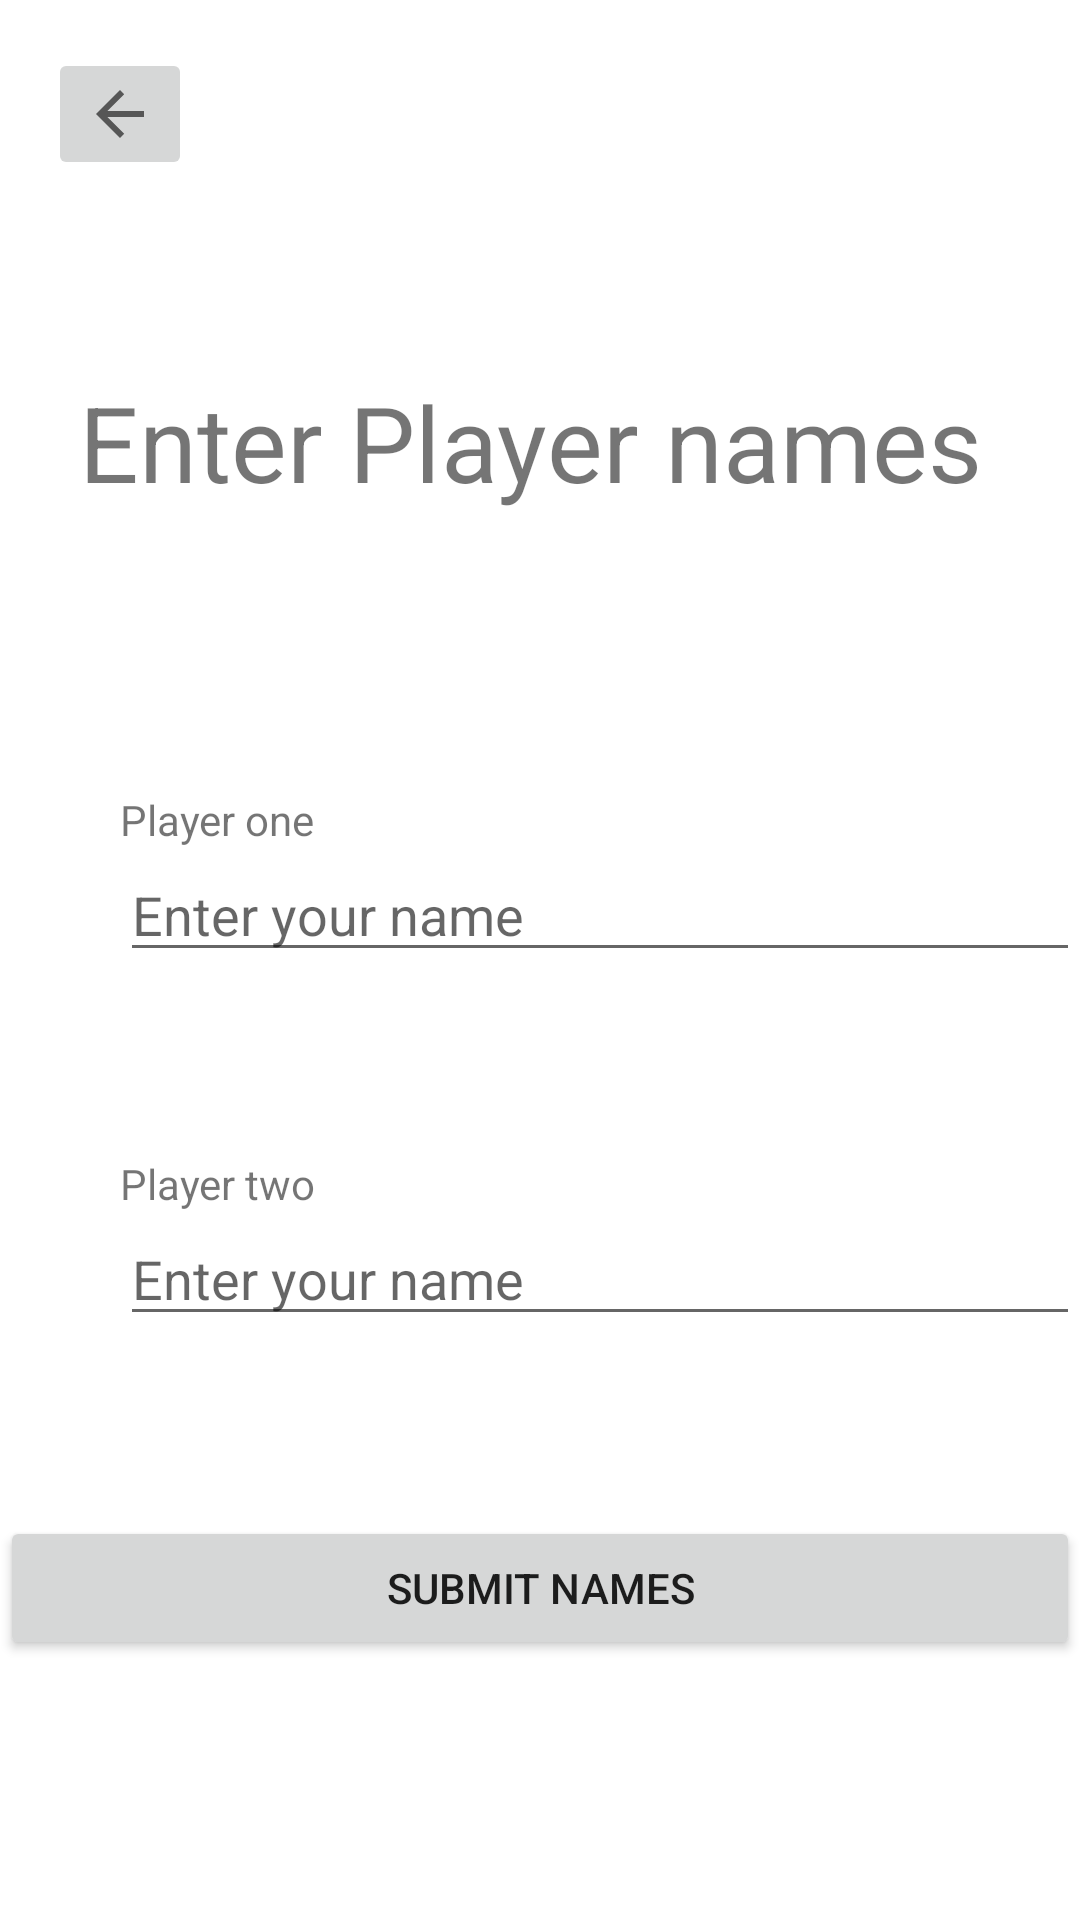

The Android layout XML behind this screen, and the referenced resources:
<!-- AndroidManifest.xml: application theme Theme.MyTicTacToeApp -->
<!-- res/layout/activity_main2.xml -->
<?xml version="1.0" encoding="utf-8"?>
<androidx.constraintlayout.widget.ConstraintLayout xmlns:android="http://schemas.android.com/apk/res/android"
    xmlns:app="http://schemas.android.com/apk/res-auto"
    xmlns:tools="http://schemas.android.com/tools"
    android:layout_width="match_parent"
    android:layout_height="match_parent"
    tools:context=".MainActivity2">


    <ImageButton
        android:id="@+id/imageButton"
        android:layout_width="wrap_content"
        android:layout_height="wrap_content"
        android:layout_marginStart="16dp"
        android:layout_marginTop="16dp"
        app:layout_constraintStart_toStartOf="parent"
        app:layout_constraintTop_toTopOf="parent"
        app:srcCompat="?attr/homeAsUpIndicator" />

    <Button
        android:id="@+id/button3"
        android:layout_width="fill_parent"
        android:layout_height="wrap_content"
        android:layout_marginTop="60dp"
        android:onClick="onButtonClick"
        android:text="Submit Names"
        app:layout_constraintStart_toStartOf="parent"
        app:layout_constraintTop_toBottomOf="@+id/editTextTextPersonName2" />

    <TextView
        android:id="@+id/textView"
        android:layout_width="wrap_content"
        android:layout_height="wrap_content"
        android:layout_marginTop="124dp"
        android:text="Enter Player names"
        android:textSize="35dp"
        app:layout_constraintEnd_toEndOf="parent"
        app:layout_constraintHorizontal_bias="0.447"
        app:layout_constraintStart_toStartOf="parent"
        app:layout_constraintTop_toTopOf="parent" />

    <TextView
        android:id="@+id/textView2"
        android:layout_width="wrap_content"
        android:layout_height="wrap_content"
        android:text="Player one"
        app:layout_constraintBottom_toTopOf="@+id/editTextTextPersonName"
        app:layout_constraintStart_toStartOf="@+id/editTextTextPersonName" />

    <TextView
        android:id="@+id/textView3"
        android:layout_width="wrap_content"
        android:layout_height="wrap_content"
        android:text="Player two"
        app:layout_constraintBottom_toTopOf="@+id/editTextTextPersonName2"
        app:layout_constraintStart_toStartOf="@+id/editTextTextPersonName2" />

    <EditText
        android:id="@+id/editTextTextPersonName"
        android:layout_width="320dp"
        android:layout_height="wrap_content"
        android:layout_marginStart="40dp"
        android:layout_marginTop="112dp"
        android:ems="10"
        android:hint="Enter your name"
        android:inputType="textPersonName"
        app:layout_constraintStart_toStartOf="parent"
        app:layout_constraintTop_toBottomOf="@+id/textView" />

    <EditText
        android:id="@+id/editTextTextPersonName2"
        android:layout_width="320dp"
        android:layout_height="wrap_content"
        android:layout_marginStart="40dp"
        android:layout_marginTop="80dp"
        android:ems="10"
        android:hint="Enter your name"
        android:inputType="textPersonName"
        app:layout_constraintStart_toStartOf="parent"
        app:layout_constraintTop_toBottomOf="@+id/editTextTextPersonName" />
</androidx.constraintlayout.widget.ConstraintLayout>
<!-- resources referenced by this layout -->
<resources>
  <style name="Theme.MyTicTacToeApp" parent="Theme.MaterialComponents.DayNight.DarkActionBar">
          
          <item name="colorPrimary">@color/purple_500</item>
          <item name="colorPrimaryVariant">@color/purple_700</item>
          <item name="colorOnPrimary">@color/white</item>
          
          <item name="colorSecondary">@color/teal_200</item>
          <item name="colorSecondaryVariant">@color/teal_700</item>
          <item name="colorOnSecondary">@color/black</item>
          
          <item name="android:statusBarColor" tools:targetApi="l">?attr/colorPrimaryVariant</item>
          
      </style>
  <!-- not gathered from this repository: default colours our renderer supplied (Android Studio template values) -->
  <color name="purple_500">#FF6200EE</color>
  <color name="purple_700">#FF3700B3</color>
  <color name="teal_200">#FF03DAC5</color>
  <color name="teal_700">#FF018786</color>
  <color name="black">#FF000000</color>
  <color name="white">#FFFFFFFF</color>
</resources>
